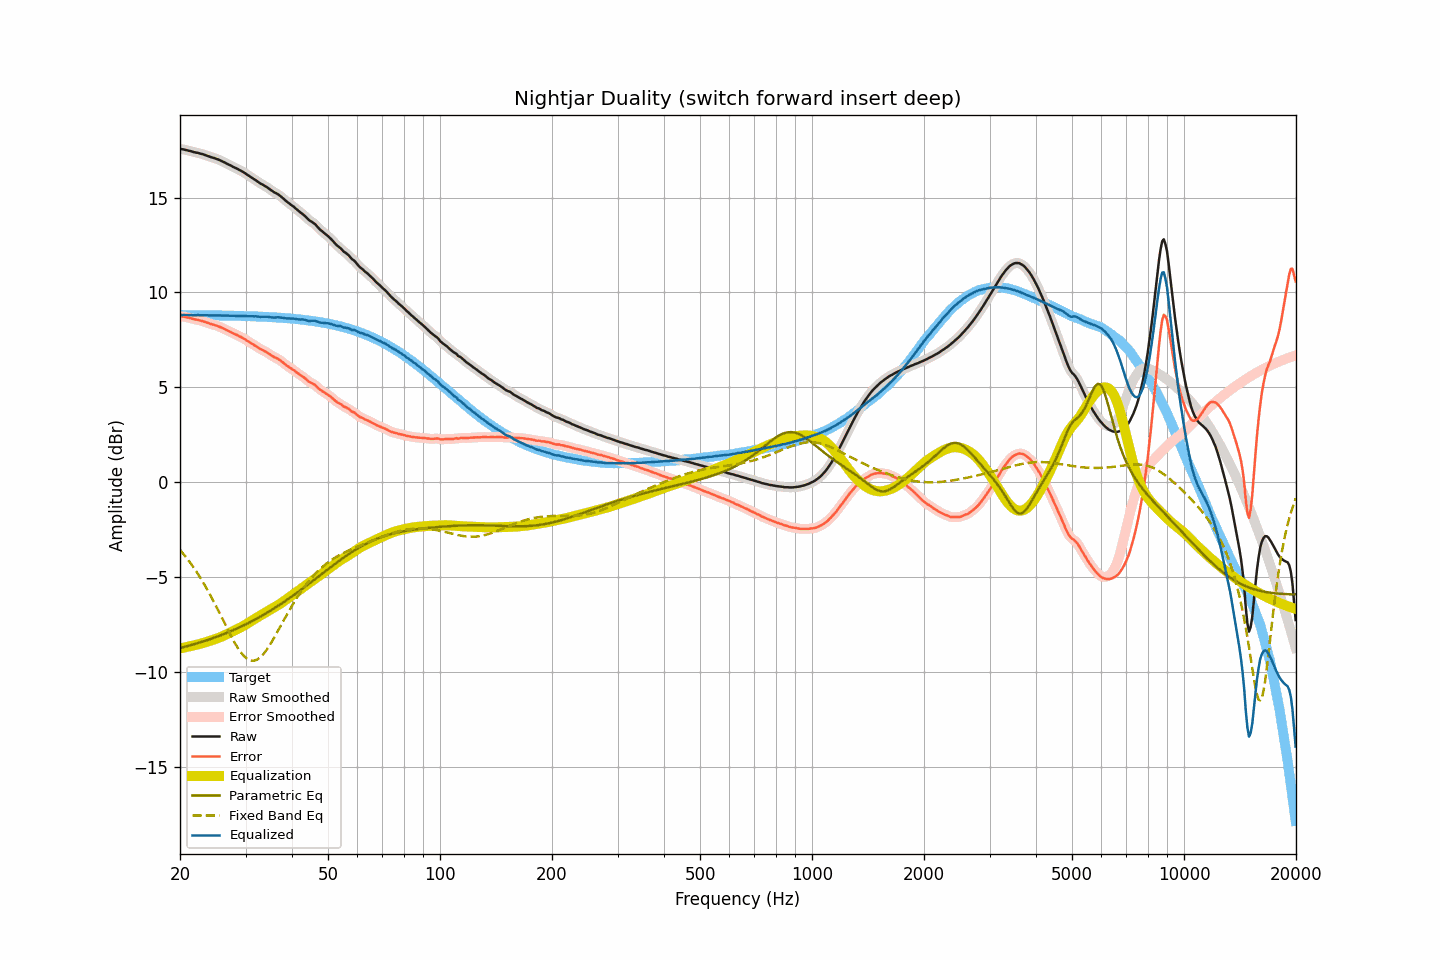

Source data for this figure (header and first rows):
frequency, raw, smoothed, error, error_smoothed, equalization, parametric_eq, fixed_band_eq, equalized_raw, equalized_smoothed, target
20.00, 17.57, 17.57, 8.76, 8.76, -8.76, -8.74, -3.57, 8.81, 8.81, 8.81
20.20, 17.55, 17.56, 8.74, 8.75, -8.75, -8.72, -3.67, 8.81, 8.81, 8.81
20.40, 17.54, 17.54, 8.73, 8.73, -8.73, -8.70, -3.77, 8.82, 8.81, 8.81
20.61, 17.52, 17.52, 8.71, 8.71, -8.71, -8.68, -3.88, 8.81, 8.81, 8.81
20.81, 17.50, 17.50, 8.69, 8.70, -8.69, -8.65, -3.98, 8.81, 8.81, 8.81
21.02, 17.48, 17.48, 8.67, 8.68, -8.67, -8.63, -4.09, 8.81, 8.81, 8.81
21.23, 17.46, 17.46, 8.66, 8.65, -8.65, -8.61, -4.20, 8.81, 8.81, 8.81
21.44, 17.44, 17.44, 8.64, 8.63, -8.63, -8.58, -4.32, 8.81, 8.81, 8.81
21.66, 17.41, 17.42, 8.61, 8.61, -8.61, -8.56, -4.44, 8.80, 8.80, 8.81
21.87, 17.39, 17.40, 8.59, 8.59, -8.59, -8.54, -4.56, 8.80, 8.80, 8.81
22.09, 17.37, 17.38, 8.57, 8.57, -8.57, -8.51, -4.69, 8.80, 8.80, 8.81
22.31, 17.36, 17.36, 8.56, 8.55, -8.55, -8.49, -4.82, 8.81, 8.80, 8.80
22.54, 17.33, 17.34, 8.53, 8.53, -8.53, -8.46, -4.95, 8.80, 8.81, 8.80
22.76, 17.31, 17.32, 8.51, 8.51, -8.51, -8.43, -5.09, 8.80, 8.81, 8.80
22.99, 17.29, 17.29, 8.49, 8.49, -8.49, -8.41, -5.23, 8.81, 8.80, 8.80
23.22, 17.26, 17.26, 8.46, 8.46, -8.46, -8.38, -5.37, 8.80, 8.80, 8.80
23.45, 17.23, 17.23, 8.43, 8.44, -8.43, -8.35, -5.52, 8.80, 8.80, 8.80
23.69, 17.20, 17.20, 8.41, 8.41, -8.41, -8.32, -5.67, 8.80, 8.80, 8.80
23.92, 17.17, 17.17, 8.38, 8.38, -8.38, -8.30, -5.82, 8.79, 8.79, 8.80
24.16, 17.14, 17.14, 8.35, 8.35, -8.35, -8.27, -5.98, 8.79, 8.79, 8.80
24.40, 17.11, 17.12, 8.32, 8.32, -8.33, -8.24, -6.13, 8.79, 8.79, 8.79
24.65, 17.09, 17.09, 8.30, 8.30, -8.30, -8.21, -6.30, 8.80, 8.79, 8.79
24.89, 17.06, 17.06, 8.27, 8.27, -8.27, -8.18, -6.46, 8.79, 8.79, 8.79
25.14, 17.03, 17.03, 8.24, 8.24, -8.24, -8.15, -6.63, 8.79, 8.80, 8.79
25.39, 17.00, 17.00, 8.21, 8.21, -8.21, -8.11, -6.79, 8.80, 8.79, 8.79
25.65, 16.96, 16.96, 8.18, 8.18, -8.17, -8.08, -6.97, 8.79, 8.79, 8.79
25.91, 16.92, 16.93, 8.14, 8.14, -8.14, -8.05, -7.14, 8.79, 8.79, 8.79
26.16, 16.88, 16.88, 8.10, 8.10, -8.10, -8.02, -7.31, 8.78, 8.78, 8.78
26.43, 16.84, 16.84, 8.06, 8.06, -8.06, -7.98, -7.48, 8.79, 8.78, 8.78
26.69, 16.79, 16.80, 8.01, 8.02, -8.02, -7.95, -7.65, 8.78, 8.78, 8.78
26.96, 16.75, 16.76, 7.97, 7.98, -7.98, -7.91, -7.82, 8.78, 8.78, 8.78
27.23, 16.71, 16.71, 7.94, 7.93, -7.94, -7.88, -7.98, 8.78, 8.78, 8.78
27.50, 16.67, 16.67, 7.90, 7.89, -7.89, -7.84, -8.15, 8.78, 8.78, 8.78
27.77, 16.62, 16.63, 7.85, 7.85, -7.85, -7.80, -8.30, 8.77, 8.77, 8.77
28.05, 16.58, 16.59, 7.81, 7.81, -7.81, -7.77, -8.46, 8.77, 8.77, 8.77
28.33, 16.54, 16.54, 7.77, 7.77, -7.77, -7.73, -8.60, 8.77, 8.77, 8.77
28.62, 16.50, 16.50, 7.74, 7.73, -7.73, -7.69, -8.74, 8.77, 8.77, 8.77
28.90, 16.45, 16.46, 7.69, 7.69, -7.69, -7.65, -8.87, 8.76, 8.77, 8.77
29.19, 16.41, 16.41, 7.65, 7.65, -7.64, -7.61, -8.99, 8.77, 8.77, 8.76
29.48, 16.36, 16.36, 7.60, 7.60, -7.60, -7.57, -9.09, 8.77, 8.77, 8.76
29.78, 16.31, 16.31, 7.56, 7.55, -7.55, -7.53, -9.18, 8.76, 8.76, 8.76
30.08, 16.25, 16.26, 7.50, 7.50, -7.50, -7.49, -9.26, 8.76, 8.76, 8.76
30.38, 16.19, 16.20, 7.44, 7.44, -7.45, -7.45, -9.32, 8.75, 8.75, 8.75
30.68, 16.14, 16.14, 7.39, 7.39, -7.39, -7.40, -9.37, 8.75, 8.75, 8.75
30.99, 16.08, 16.09, 7.34, 7.34, -7.34, -7.36, -9.40, 8.74, 8.75, 8.75
31.30, 16.03, 16.03, 7.29, 7.29, -7.29, -7.32, -9.41, 8.75, 8.75, 8.74
31.61, 15.97, 15.98, 7.23, 7.24, -7.23, -7.27, -9.41, 8.74, 8.74, 8.74
31.93, 15.92, 15.92, 7.19, 7.18, -7.18, -7.23, -9.38, 8.74, 8.74, 8.74
32.24, 15.86, 15.86, 7.13, 7.13, -7.13, -7.18, -9.35, 8.73, 8.73, 8.73
32.57, 15.80, 15.80, 7.07, 7.07, -7.08, -7.13, -9.29, 8.73, 8.73, 8.73
32.89, 15.74, 15.75, 7.02, 7.02, -7.03, -7.08, -9.23, 8.71, 8.72, 8.73
33.22, 15.70, 15.70, 6.98, 6.98, -6.98, -7.04, -9.14, 8.72, 8.72, 8.72
33.55, 15.65, 15.65, 6.93, 6.93, -6.93, -6.99, -9.05, 8.72, 8.72, 8.72
33.89, 15.60, 15.61, 6.89, 6.89, -6.88, -6.94, -8.94, 8.72, 8.72, 8.72
34.23, 15.55, 15.55, 6.84, 6.84, -6.83, -6.89, -8.83, 8.72, 8.72, 8.71
34.57, 15.49, 15.49, 6.79, 6.79, -6.78, -6.84, -8.70, 8.71, 8.71, 8.71
34.92, 15.43, 15.43, 6.73, 6.73, -6.73, -6.79, -8.57, 8.70, 8.70, 8.70
35.27, 15.37, 15.37, 6.68, 6.68, -6.69, -6.73, -8.43, 8.69, 8.69, 8.70
35.62, 15.31, 15.32, 6.62, 6.62, -6.64, -6.68, -8.28, 8.68, 8.68, 8.69
35.97, 15.26, 15.27, 6.58, 6.58, -6.59, -6.63, -8.13, 8.68, 8.68, 8.69
... 635 more rows
